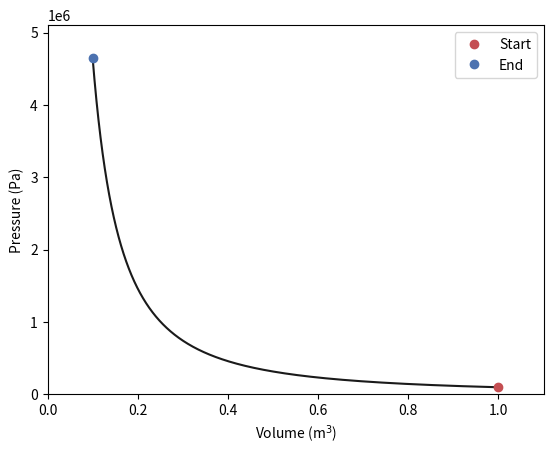

Write the Python code that produced this figure.
import numpy as np
import matplotlib.pyplot as plt

import seaborn as sns
sns.set_color_codes()


#Choose a path:

def path(P0,V0,t):

    #Some parametric function of pressure and volume.
    #the example is set such that volume decreases and pressure increases adiabatically.
    
    gamma = 5.0/3.0

    V = V0/t
    P = P0*t**gamma

    return P,V

k = 1.3806e-23      #Boltzmann constant, J/K

t0 = 1.0            #Starting for the parameter, for paramaterized p,V
t1 = 10.0            #Ending for the parameter, for paramaterized p,V
dt = 1e-4       #Stepsize for t

#Starting point:

S0 = 0.0         #Entropy at starting point (arbitarily set to zero, J/K)
T0 = 300.0       #Starting Temperature in K
P0 = 1e5         #Starting Pressure in Pa
V0 = 1.0         #Starting Volume, in m3

N0 = P0*V0/(k*T0)       #Solve for starting N, not independent
N = N0

U0 = 1.5*N*k*T0        #Starting internal energy, naturally set 3/2 N k T
Q0 = 0.0        #Starting heat, naturally set to zero (J)
W0 = 0.0        #Starting work, naturally set to zero (J)

t = np.arange(t0,t1+dt,dt)

P,V = path(P0,V0,t)

plt.xlim(0.0,1.1*np.max(V))
plt.ylim(0.0,1.1*np.max(P))

plt.ylabel('Pressure (Pa)')
plt.xlabel('Volume (m$^3$)')

plt.plot(V,P,'k-')
plt.plot([V0],[P0],'ro',label='Start')
plt.plot([V[len(V)-1]],[P[len(P)-1]],'bo',label='End')
plt.legend()
plt.savefig('./Phase-Path.pdf',bbox_inches='tight')

S = S0
T = T0
U = U0
Q = Q0
W = W0
Qabs = 0.0      #Absorbed heat (J)

for i in range(len(t)-1):
    dP = P[i+1] - P[i]
    dV = V[i+1] - V[i]

    dS = 2.5*N*k/V[i+1] * dV + 1.5*N*k/P[i+1] * dP
    dT = (P[i+1] * dV + V[i+1] * dP)/(N*k)
    dU = 1.5*N*k*dT
    dW = -P[i+1] * dV

    S += dS
    T += dT

    dQ = T * dS

    U += dU
    Q += dQ
    if dQ > 0.0: Qabs += dQ
    W += dW

print('Volume change = ' + ('%.3e' % (V[len(P)-1] - V[0])) + ' m3')
print('Pressure change = ' + ('%.3e' % (P[len(P)-1] - P[0])) + ' Pa')
print('----------')
print('Starting Temperature = ' + ('%.2f' % T0) + ' K')
print('Temperature change = ' + ('%.2f' % (T-T0)) + ' K')
print('Final Temperature = ' + ('%.2f' % T) + ' K')
print('----------')
print('Starting Internal Energy = ' + ('%.3e' % U0) + ' J')
print('Change in Internal Energy = ' + ('%.3e' % (U - U0)) + ' J')
print('Change in Entropy = ' + ('%.3e' % S) + ' J/K')
print('Change in Heat = ' + ('%.3e' % Q) + ' J')
print('Change in Work = ' + ('%.3e' % W) + ' J')
print('----------')
print('Test for dU = dQ + dW:')
print('dU - dQ - dW = ' + ('%.3e' % (U - U0 - Q - W)) + ' J')
print('----------')
if Qabs > 0.0 and W < 0.0:
    print('Engine efficiency - Only meaningful if a closed cycle!')
    print('epsilon = ' + ('%.2f' % (-W/Qabs)))
